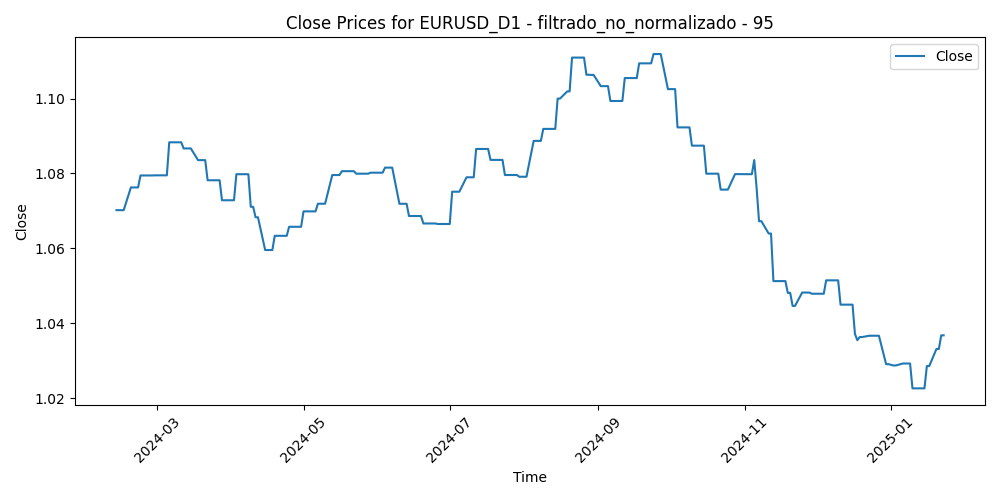

Data behind this chart, as committed beside it:
Time, Close, Volume, diferencia_media_95
2024-02-13, 1.07, 59569, 0.008522
2024-02-14, 1.07, 56325, 0.006936
2024-02-15, 1.07, 54708, 0.002798
2024-02-16, 1.07, 55480, 0.002675
2024-02-19, 1.076, 34454, 0.002793
2024-02-20, 1.076, 59909, -1.8947368423116728e-06
2024-02-21, 1.076, 60031, -0.0009155
2024-02-22, 1.076, 62852, -0.001016
2024-02-23, 1.079, 61061, -0.0006037
2024-02-26, 1.079, 49064, -0.003304
2024-02-27, 1.079, 52845, -0.00232
2024-02-28, 1.079, 56983, -0.001376
2024-02-29, 1.08, 77135, 0.002225
2024-03-01, 1.08, 65475, -0.0009756
2024-03-04, 1.08, 54431, -0.002238
2024-03-05, 1.08, 58546, -0.002052
2024-03-06, 1.088, 65506, -0.00604
2024-03-07, 1.088, 63349, -0.01059
2024-03-08, 1.088, 72550, -0.009163
2024-03-11, 1.088, 68613, -0.007531
2024-03-12, 1.087, 72206, -0.007242
2024-03-13, 1.087, 62260, -0.009072
2024-03-14, 1.087, 66546, -0.002318
2024-03-15, 1.087, 63023, -0.002285
2024-03-18, 1.084, 49306, -0.0005717
2024-03-19, 1.084, 68039, 0.0002246
2024-03-20, 1.084, 65146, -0.0052
2024-03-21, 1.084, 78478, 0.001199
2024-03-22, 1.078, 61660, 0.006463
2024-03-25, 1.078, 47920, 0.003721
2024-03-26, 1.078, 55189, 0.004485
2024-03-27, 1.078, 60336, 0.004961
2024-03-28, 1.073, 61164, 0.008905
2024-03-29, 1.073, 39308, 0.008447
2024-04-01, 1.073, 55489, 0.01317
2024-04-02, 1.073, 60027, 0.0104
2024-04-03, 1.08, 60063, 0.003619
2024-04-04, 1.08, 57951, 0.003411
2024-04-05, 1.08, 71266, 0.003407
2024-04-08, 1.08, 57404, 0.001099
2024-04-09, 1.071, 56906, 0.001264
2024-04-10, 1.071, 73959, 0.01248
2024-04-11, 1.068, 79177, 0.01384
2024-04-12, 1.068, 69116, 0.02208
2024-04-15, 1.06, 79516, 0.02339
2024-04-16, 1.06, 86792, 0.02364
2024-04-17, 1.06, 81109, 0.01808
2024-04-18, 1.06, 67231, 0.02083
2024-04-19, 1.063, 95267, 0.01948
2024-04-22, 1.063, 59663, 0.01954
2024-04-23, 1.063, 65693, 0.01465
2024-04-24, 1.063, 60609, 0.0149
2024-04-25, 1.066, 67544, 0.01176
2024-04-26, 1.066, 66992, 0.0153
2024-04-29, 1.066, 75237, 0.01227
2024-04-30, 1.066, 68248, 0.01746
2024-05-01, 1.07, 65371, 0.01242
2024-05-02, 1.07, 72570, 0.01106
2024-05-03, 1.07, 73095, 0.006962
2024-05-06, 1.07, 46215, 0.006079
... 186 more rows
